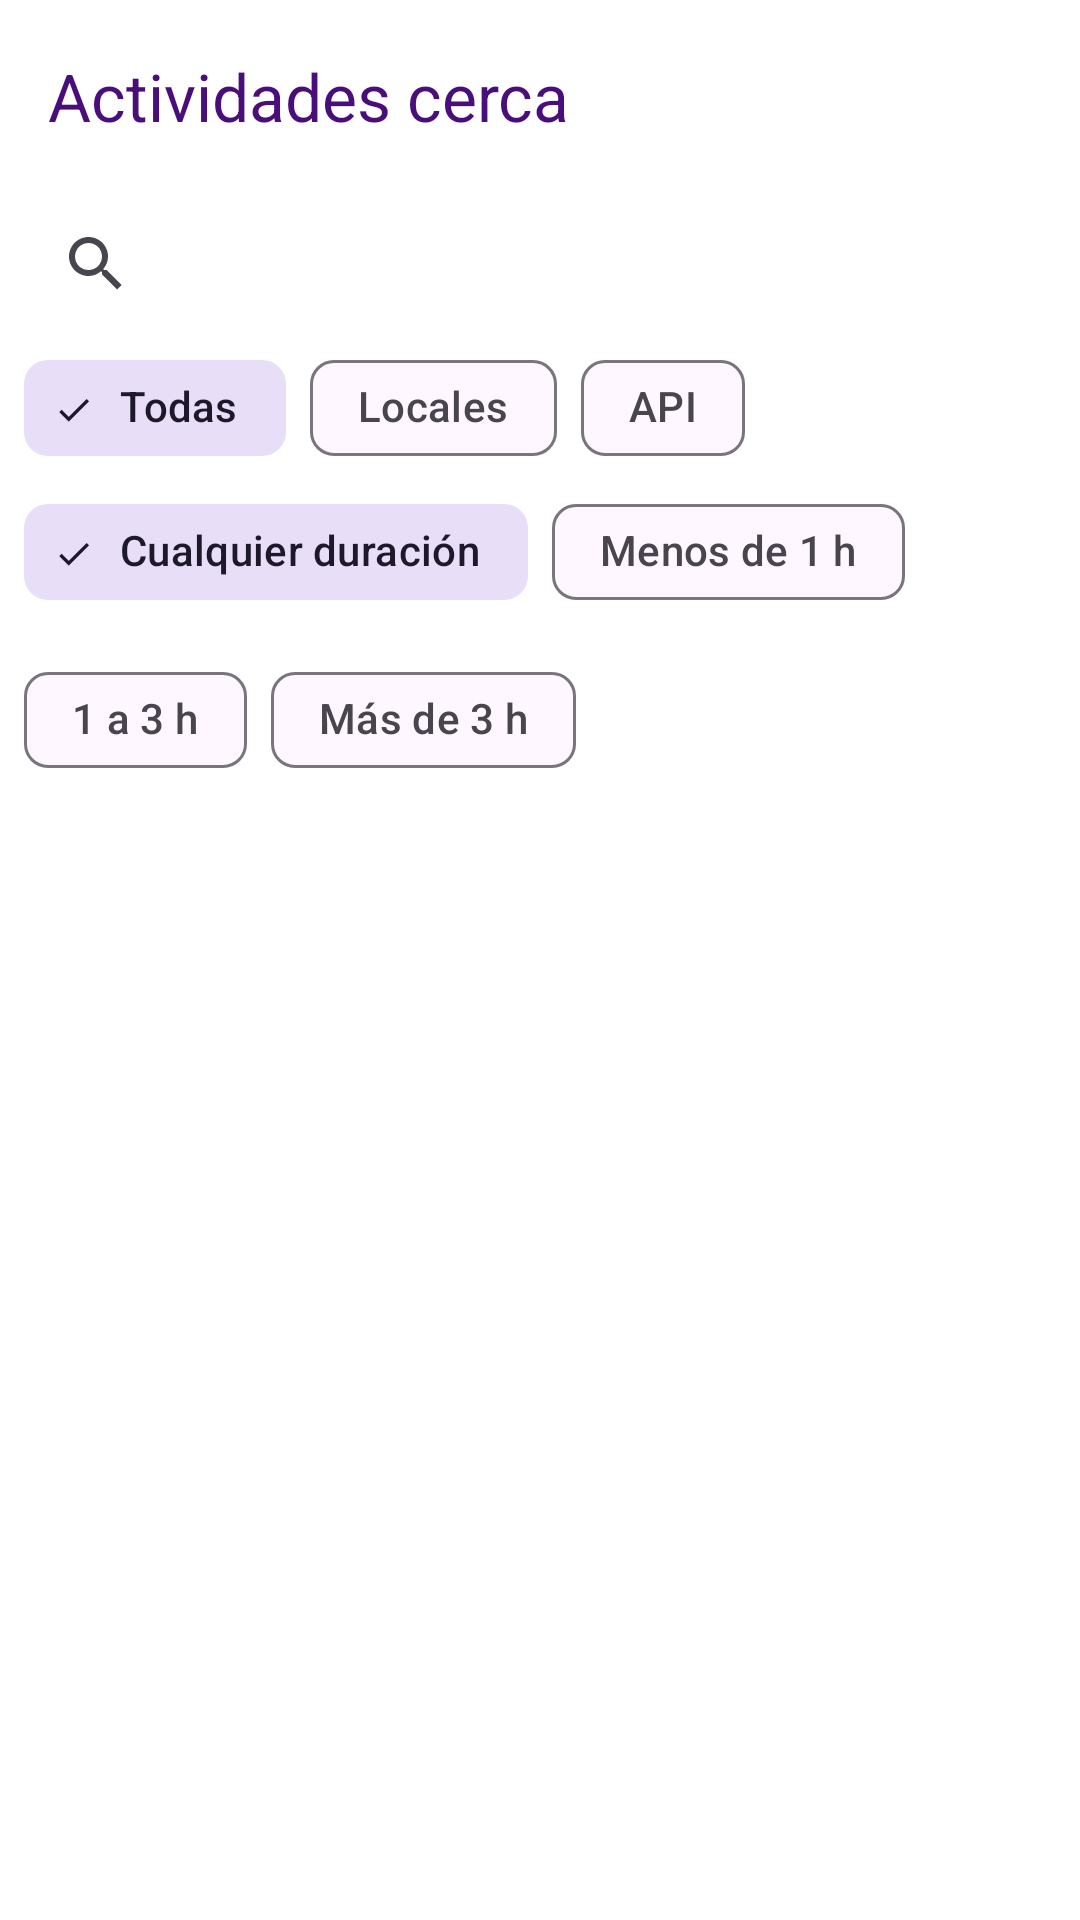

Here is an Android app screen rendered from its layout file. Give the layout XML and the strings, colors and styles it references.
<!-- AndroidManifest.xml: activity theme Theme.Kompa -->
<!-- res/layout/activity_lista_actividades.xml -->
<?xml version="1.0" encoding="utf-8"?>
<LinearLayout xmlns:android="http://schemas.android.com/apk/res/android"
    xmlns:app="http://schemas.android.com/apk/res-auto"
    xmlns:tools="http://schemas.android.com/tools"
    android:layout_width="match_parent"
    android:layout_height="match_parent"
    android:orientation="vertical"
    tools:context=".ui.lista.ListaActividadesActivity">

    <com.google.android.material.appbar.MaterialToolbar
        android:id="@+id/toolbar"
        android:layout_width="match_parent"
        android:layout_height="wrap_content"
        android:background="@color/white"
        app:title="@string/lista_titulo"
        app:titleTextColor="@color/purple_dark" />

    <androidx.appcompat.widget.SearchView
        android:id="@+id/sv_buscar"
        android:layout_width="match_parent"
        android:layout_height="wrap_content"
        android:layout_marginHorizontal="8dp"
        android:queryHint="@string/lista_buscar_hint" />

    <com.google.android.material.chip.ChipGroup
        android:id="@+id/cg_origen"
        android:layout_width="wrap_content"
        android:layout_height="wrap_content"
        android:layout_marginHorizontal="8dp"
        app:singleSelection="true">

        <com.google.android.material.chip.Chip
            android:id="@+id/chip_origen_todas"
            style="@style/Widget.Material3.Chip.Filter"
            android:layout_width="wrap_content"
            android:layout_height="wrap_content"
            android:checked="true"
            android:text="@string/lista_filtro_origen_todas" />

        <com.google.android.material.chip.Chip
            android:id="@+id/chip_origen_locales"
            style="@style/Widget.Material3.Chip.Filter"
            android:layout_width="wrap_content"
            android:layout_height="wrap_content"
            android:text="@string/lista_filtro_origen_locales" />

        <com.google.android.material.chip.Chip
            android:id="@+id/chip_origen_api"
            style="@style/Widget.Material3.Chip.Filter"
            android:layout_width="wrap_content"
            android:layout_height="wrap_content"
            android:text="@string/lista_filtro_origen_api" />
    </com.google.android.material.chip.ChipGroup>

    <com.google.android.material.chip.ChipGroup
        android:id="@+id/cg_duracion"
        android:layout_width="wrap_content"
        android:layout_height="wrap_content"
        android:layout_marginHorizontal="8dp"
        app:singleSelection="true">

        <com.google.android.material.chip.Chip
            android:id="@+id/chip_duracion_cualquiera"
            style="@style/Widget.Material3.Chip.Filter"
            android:layout_width="wrap_content"
            android:layout_height="wrap_content"
            android:checked="true"
            android:text="@string/lista_filtro_duracion_cualquiera" />

        <com.google.android.material.chip.Chip
            android:id="@+id/chip_duracion_corta"
            style="@style/Widget.Material3.Chip.Filter"
            android:layout_width="wrap_content"
            android:layout_height="wrap_content"
            android:text="@string/lista_filtro_duracion_corta" />

        <com.google.android.material.chip.Chip
            android:id="@+id/chip_duracion_media"
            style="@style/Widget.Material3.Chip.Filter"
            android:layout_width="wrap_content"
            android:layout_height="wrap_content"
            android:text="@string/lista_filtro_duracion_media" />

        <com.google.android.material.chip.Chip
            android:id="@+id/chip_duracion_larga"
            style="@style/Widget.Material3.Chip.Filter"
            android:layout_width="wrap_content"
            android:layout_height="wrap_content"
            android:text="@string/lista_filtro_duracion_larga" />
    </com.google.android.material.chip.ChipGroup>

    <FrameLayout
        android:layout_width="match_parent"
        android:layout_height="match_parent">

        <androidx.recyclerview.widget.RecyclerView
            android:id="@+id/rv_actividades"
            android:layout_width="match_parent"
            android:layout_height="match_parent"
            android:clipToPadding="false"
            android:paddingBottom="24dp"
            tools:listitem="@layout/item_actividad" />

        <TextView
            android:id="@+id/tv_vacio"
            android:layout_width="wrap_content"
            android:layout_height="wrap_content"
            android:layout_gravity="center"
            android:text="@string/lista_vacia"
            android:textColor="@color/gray_text"
            android:textSize="15sp"
            android:visibility="gone" />
    </FrameLayout>
</LinearLayout>
<!-- res/layout/item_actividad.xml (included above) -->
<?xml version="1.0" encoding="utf-8"?>
<com.google.android.material.card.MaterialCardView xmlns:android="http://schemas.android.com/apk/res/android"
    xmlns:app="http://schemas.android.com/apk/res-auto"
    android:layout_width="match_parent"
    android:layout_height="wrap_content"
    android:layout_marginHorizontal="16dp"
    android:layout_marginVertical="8dp"
    app:cardBackgroundColor="@color/white"
    app:cardCornerRadius="16dp"
    app:cardElevation="2dp">

    <LinearLayout
        android:layout_width="match_parent"
        android:layout_height="wrap_content"
        android:orientation="horizontal"
        android:padding="12dp">

        <ImageView
            android:id="@+id/img_foto_item"
            android:layout_width="72dp"
            android:layout_height="72dp"
            android:layout_gravity="center_vertical"
            android:background="@color/purple_ultra_light"
            android:contentDescription="@string/item_content_desc_foto"
            android:scaleType="centerCrop"
            android:src="@drawable/ic_actividad_placeholder" />

        <LinearLayout
            android:layout_width="match_parent"
            android:layout_height="wrap_content"
            android:layout_gravity="center_vertical"
            android:layout_marginStart="12dp"
            android:orientation="vertical">

            <TextView
                android:id="@+id/tv_nombre_item"
                android:layout_width="match_parent"
                android:layout_height="wrap_content"
                android:ellipsize="end"
                android:maxLines="1"
                android:textColor="@color/text_dark"
                android:textSize="15sp"
                android:textStyle="bold" />

            <TextView
                android:id="@+id/tv_ubicacion_item"
                android:layout_width="match_parent"
                android:layout_height="wrap_content"
                android:layout_marginTop="2dp"
                android:ellipsize="end"
                android:maxLines="1"
                android:textColor="@color/gray_text"
                android:textSize="12sp" />

            <TextView
                android:id="@+id/tv_creador_item"
                android:layout_width="match_parent"
                android:layout_height="wrap_content"
                android:layout_marginTop="2dp"
                android:ellipsize="end"
                android:maxLines="1"
                android:textColor="@color/gray_text"
                android:textSize="12sp" />

            <LinearLayout
                android:layout_width="match_parent"
                android:layout_height="wrap_content"
                android:layout_marginTop="2dp"
                android:orientation="horizontal">

                <TextView
                    android:id="@+id/tv_duracion_item"
                    android:layout_width="wrap_content"
                    android:layout_height="wrap_content"
                    android:textColor="@color/purple_primary"
                    android:textSize="12sp"
                    android:textStyle="bold" />

                <TextView
                    android:id="@+id/tv_fecha_item"
                    android:layout_width="wrap_content"
                    android:layout_height="wrap_content"
                    android:layout_marginStart="8dp"
                    android:textColor="@color/gray_text"
                    android:textSize="12sp" />
            </LinearLayout>
        </LinearLayout>
    </LinearLayout>
</com.google.android.material.card.MaterialCardView>
<!-- resources referenced by this layout -->
<resources>
  <color name="gray_text">#6B6B6B</color>
  <color name="purple_dark">#4A0E7A</color>
  <color name="purple_primary">#7B2CBF</color>
  <color name="purple_ultra_light">#F5EBFF</color>
  <color name="text_dark">#2B2B2B</color>
  <color name="white">#FFFFFF</color>
  <!-- drawable ic_actividad_placeholder (drawable) -->
  <?xml version="1.0" encoding="utf-8"?>
  <vector xmlns:android="http://schemas.android.com/apk/res/android"
      android:width="24dp"
      android:height="24dp"
      android:viewportWidth="24"
      android:viewportHeight="24"
      android:tint="#FF9D4EDD">
      <path
          android:fillColor="#FFFFFFFF"
          android:pathData="M21,19V5c0,-1.1 -0.9,-2 -2,-2H5c-1.1,0 -2,0.9 -2,2v14c0,1.1 0.9,2 2,2h14c1.1,0 2,-0.9 2,-2zM8.5,13.5l2.5,3.01L14.5,12l4.5,6H5l3.5,-4.5z" />
  </vector>
  <string name="item_content_desc_foto">Foto de la actividad</string>
  <string name="lista_buscar_hint">Buscar por nombre, lugar u origen…</string>
  <string name="lista_filtro_duracion_corta">Menos de 1 h</string>
  <string name="lista_filtro_duracion_cualquiera">Cualquier duración</string>
  <string name="lista_filtro_duracion_larga">Más de 3 h</string>
  <string name="lista_filtro_duracion_media">1 a 3 h</string>
  <string name="lista_filtro_origen_api">API</string>
  <string name="lista_filtro_origen_locales">Locales</string>
  <string name="lista_filtro_origen_todas">Todas</string>
  <string name="lista_titulo">Actividades cerca</string>
  <string name="lista_vacia">Todavía no hay actividades cerca</string>
  <style name="Theme.Kompa" parent="Theme.Material3.DayNight.NoActionBar">
          <item name="colorPrimary">@color/purple_primary</item>
          <item name="colorPrimaryVariant">@color/purple_dark</item>
          <item name="colorOnPrimary">@color/white</item>
          <item name="colorSecondary">@color/purple_medium</item>
          <item name="colorSecondaryVariant">@color/purple_light</item>
          <item name="colorOnSecondary">@color/text_dark</item>
          <item name="android:statusBarColor" tools:targetApi="l">@color/purple_dark</item>
          <item name="android:windowBackground">@color/white</item>
      </style>
  <color name="purple_medium">#9D4EDD</color>
  <color name="purple_light">#E0AAFF</color>
</resources>
